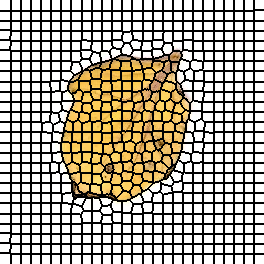

The file beside this chart, header and first rows:
0, 0, 0, 0, 0, 0, 0, 0, 0, 0, 0, 1, 1, 1, 1, 1, 1, 1, 1, 1, 1, 2, 2, 2
0, 0, 0, 0, 0, 0, 0, 0, 0, 0, 0, 1, 1, 1, 1, 1, 1, 1, 1, 1, 1, 2, 2, 2
0, 0, 0, 0, 0, 0, 0, 0, 0, 0, 0, 1, 1, 1, 1, 1, 1, 1, 1, 1, 1, 2, 2, 2
0, 0, 0, 0, 0, 0, 0, 0, 0, 0, 0, 1, 1, 1, 1, 1, 1, 1, 1, 1, 1, 2, 2, 2
0, 0, 0, 0, 0, 0, 0, 0, 0, 0, 0, 1, 1, 1, 1, 1, 1, 1, 1, 1, 1, 2, 2, 2
0, 0, 0, 0, 0, 0, 0, 0, 0, 0, 0, 1, 1, 1, 1, 1, 1, 1, 1, 1, 1, 2, 2, 2
0, 0, 0, 0, 0, 0, 0, 0, 0, 0, 0, 1, 1, 1, 1, 1, 1, 1, 1, 1, 1, 2, 2, 2
0, 0, 0, 0, 0, 0, 0, 0, 0, 0, 0, 1, 1, 1, 1, 1, 1, 1, 1, 1, 1, 2, 2, 2
0, 0, 0, 0, 0, 0, 0, 0, 0, 0, 0, 1, 1, 1, 1, 1, 1, 1, 1, 1, 1, 2, 2, 2
0, 0, 0, 0, 0, 0, 0, 0, 0, 0, 0, 1, 1, 1, 1, 1, 1, 1, 1, 1, 1, 2, 2, 2
0, 0, 0, 0, 0, 0, 0, 0, 0, 0, 0, 1, 1, 1, 1, 1, 1, 1, 1, 1, 1, 2, 2, 2
27, 27, 27, 27, 27, 27, 27, 27, 27, 27, 27, 28, 28, 28, 28, 28, 28, 28, 28, 28, 28, 29, 29, 29
27, 27, 27, 27, 27, 27, 27, 27, 27, 27, 27, 28, 28, 28, 28, 28, 28, 28, 28, 28, 28, 29, 29, 29
27, 27, 27, 27, 27, 27, 27, 27, 27, 27, 27, 28, 28, 28, 28, 28, 28, 28, 28, 28, 28, 29, 29, 29
27, 27, 27, 27, 27, 27, 27, 27, 27, 27, 27, 28, 28, 28, 28, 28, 28, 28, 28, 28, 28, 29, 29, 29
27, 27, 27, 27, 27, 27, 27, 27, 27, 27, 27, 28, 28, 28, 28, 28, 28, 28, 28, 28, 28, 29, 29, 29
27, 27, 27, 27, 27, 27, 27, 27, 27, 27, 27, 28, 28, 28, 28, 28, 28, 28, 28, 28, 28, 29, 29, 29
27, 27, 27, 27, 27, 27, 27, 27, 27, 27, 27, 28, 28, 28, 28, 28, 28, 28, 28, 28, 28, 29, 29, 29
27, 27, 27, 27, 27, 27, 27, 27, 27, 27, 27, 28, 28, 28, 28, 28, 28, 28, 28, 28, 28, 29, 29, 29
27, 27, 27, 27, 27, 27, 27, 27, 27, 27, 27, 28, 28, 28, 28, 28, 28, 28, 28, 28, 28, 29, 29, 29
27, 27, 27, 27, 27, 27, 27, 27, 27, 27, 27, 28, 28, 28, 28, 28, 28, 28, 28, 28, 28, 29, 29, 29
52, 52, 52, 52, 52, 52, 52, 52, 52, 52, 52, 53, 53, 53, 53, 53, 53, 53, 53, 53, 53, 54, 54, 54
52, 52, 52, 52, 52, 52, 52, 52, 52, 52, 52, 53, 53, 53, 53, 53, 53, 53, 53, 53, 53, 54, 54, 54
52, 52, 52, 52, 52, 52, 52, 52, 52, 52, 52, 53, 53, 53, 53, 53, 53, 53, 53, 53, 53, 54, 54, 54
52, 52, 52, 52, 52, 52, 52, 52, 52, 52, 52, 53, 53, 53, 53, 53, 53, 53, 53, 53, 53, 54, 54, 54
52, 52, 52, 52, 52, 52, 52, 52, 52, 52, 52, 53, 53, 53, 53, 53, 53, 53, 53, 53, 53, 54, 54, 54
52, 52, 52, 52, 52, 52, 52, 52, 52, 52, 52, 53, 53, 53, 53, 53, 53, 53, 53, 53, 53, 54, 54, 54
52, 52, 52, 52, 52, 52, 52, 52, 52, 52, 52, 53, 53, 53, 53, 53, 53, 53, 53, 53, 53, 54, 54, 54
52, 52, 52, 52, 52, 52, 52, 52, 52, 52, 52, 53, 53, 53, 53, 53, 53, 53, 53, 53, 53, 54, 54, 54
52, 52, 52, 52, 52, 52, 52, 52, 52, 52, 52, 53, 53, 53, 53, 53, 53, 53, 53, 53, 53, 54, 54, 54
78, 78, 78, 78, 78, 78, 78, 78, 78, 78, 78, 53, 53, 53, 53, 53, 53, 53, 53, 53, 53, 54, 54, 54
78, 78, 78, 78, 78, 78, 78, 78, 78, 78, 78, 79, 79, 79, 79, 79, 79, 79, 79, 79, 79, 80, 80, 80
78, 78, 78, 78, 78, 78, 78, 78, 78, 78, 78, 79, 79, 79, 79, 79, 79, 79, 79, 79, 79, 80, 80, 80
78, 78, 78, 78, 78, 78, 78, 78, 78, 78, 78, 79, 79, 79, 79, 79, 79, 79, 79, 79, 79, 80, 80, 80
78, 78, 78, 78, 78, 78, 78, 78, 78, 78, 78, 79, 79, 79, 79, 79, 79, 79, 79, 79, 79, 80, 80, 80
78, 78, 78, 78, 78, 78, 78, 78, 78, 78, 78, 79, 79, 79, 79, 79, 79, 79, 79, 79, 79, 80, 80, 80
78, 78, 78, 78, 78, 78, 78, 78, 78, 78, 79, 79, 79, 79, 79, 79, 79, 79, 79, 79, 79, 80, 80, 80
78, 78, 78, 78, 78, 78, 78, 78, 78, 78, 79, 79, 79, 79, 79, 79, 79, 79, 79, 79, 79, 80, 80, 80
78, 78, 78, 78, 78, 78, 78, 78, 78, 78, 79, 79, 79, 79, 79, 79, 79, 79, 79, 79, 79, 80, 80, 80
78, 78, 78, 78, 78, 78, 78, 78, 78, 78, 79, 79, 79, 79, 79, 79, 79, 79, 79, 79, 79, 80, 80, 80
104, 104, 104, 104, 104, 104, 104, 104, 104, 104, 104, 79, 79, 79, 79, 79, 79, 79, 79, 79, 79, 80, 80, 80
104, 104, 104, 104, 104, 104, 104, 104, 104, 104, 104, 110, 110, 110, 110, 110, 110, 110, 110, 110, 110, 111, 111, 111
104, 104, 104, 104, 104, 104, 104, 104, 104, 104, 104, 110, 110, 110, 110, 110, 110, 110, 110, 110, 110, 111, 111, 111
104, 104, 104, 104, 104, 104, 104, 104, 104, 104, 104, 110, 110, 110, 110, 110, 110, 110, 110, 110, 110, 111, 111, 111
104, 104, 104, 104, 104, 104, 104, 104, 104, 104, 104, 110, 110, 110, 110, 110, 110, 110, 110, 110, 110, 111, 111, 111
104, 104, 104, 104, 104, 104, 104, 104, 104, 104, 104, 110, 110, 110, 110, 110, 110, 110, 110, 110, 110, 111, 111, 111
104, 104, 104, 104, 104, 104, 104, 104, 104, 104, 110, 110, 110, 110, 110, 110, 110, 110, 110, 110, 110, 111, 111, 111
104, 104, 104, 104, 104, 104, 104, 104, 104, 104, 110, 110, 110, 110, 110, 110, 110, 110, 110, 110, 110, 111, 111, 111
104, 104, 104, 104, 104, 104, 104, 104, 104, 104, 110, 110, 110, 110, 110, 110, 110, 110, 110, 110, 110, 111, 111, 111
104, 104, 104, 104, 104, 104, 104, 104, 104, 104, 110, 110, 110, 110, 110, 110, 110, 110, 110, 110, 110, 111, 111, 111
132, 132, 132, 132, 132, 132, 132, 132, 132, 132, 110, 110, 110, 110, 110, 110, 110, 110, 110, 110, 110, 111, 111, 111
132, 132, 132, 132, 132, 132, 132, 132, 132, 132, 132, 136, 136, 136, 136, 136, 136, 136, 136, 136, 136, 137, 137, 137
132, 132, 132, 132, 132, 132, 132, 132, 132, 132, 132, 136, 136, 136, 136, 136, 136, 136, 136, 136, 136, 137, 137, 137
132, 132, 132, 132, 132, 132, 132, 132, 132, 132, 132, 136, 136, 136, 136, 136, 136, 136, 136, 136, 136, 137, 137, 137
132, 132, 132, 132, 132, 132, 132, 132, 132, 132, 132, 136, 136, 136, 136, 136, 136, 136, 136, 136, 136, 137, 137, 137
132, 132, 132, 132, 132, 132, 132, 132, 132, 132, 132, 136, 136, 136, 136, 136, 136, 136, 136, 136, 136, 137, 137, 137
132, 132, 132, 132, 132, 132, 132, 132, 132, 132, 132, 136, 136, 136, 136, 136, 136, 136, 136, 136, 136, 137, 137, 137
132, 132, 132, 132, 132, 132, 132, 132, 132, 132, 132, 136, 136, 136, 136, 136, 136, 136, 136, 136, 136, 137, 137, 137
132, 132, 132, 132, 132, 132, 132, 132, 132, 132, 132, 136, 136, 136, 136, 136, 136, 136, 136, 136, 136, 137, 137, 137
132, 132, 132, 132, 132, 132, 132, 132, 132, 132, 132, 136, 136, 136, 136, 136, 136, 136, 136, 136, 136, 137, 137, 137
132, 132, 132, 132, 132, 132, 132, 132, 132, 132, 132, 136, 136, 136, 136, 136, 136, 136, 136, 136, 136, 137, 137, 137
... 203 more rows
